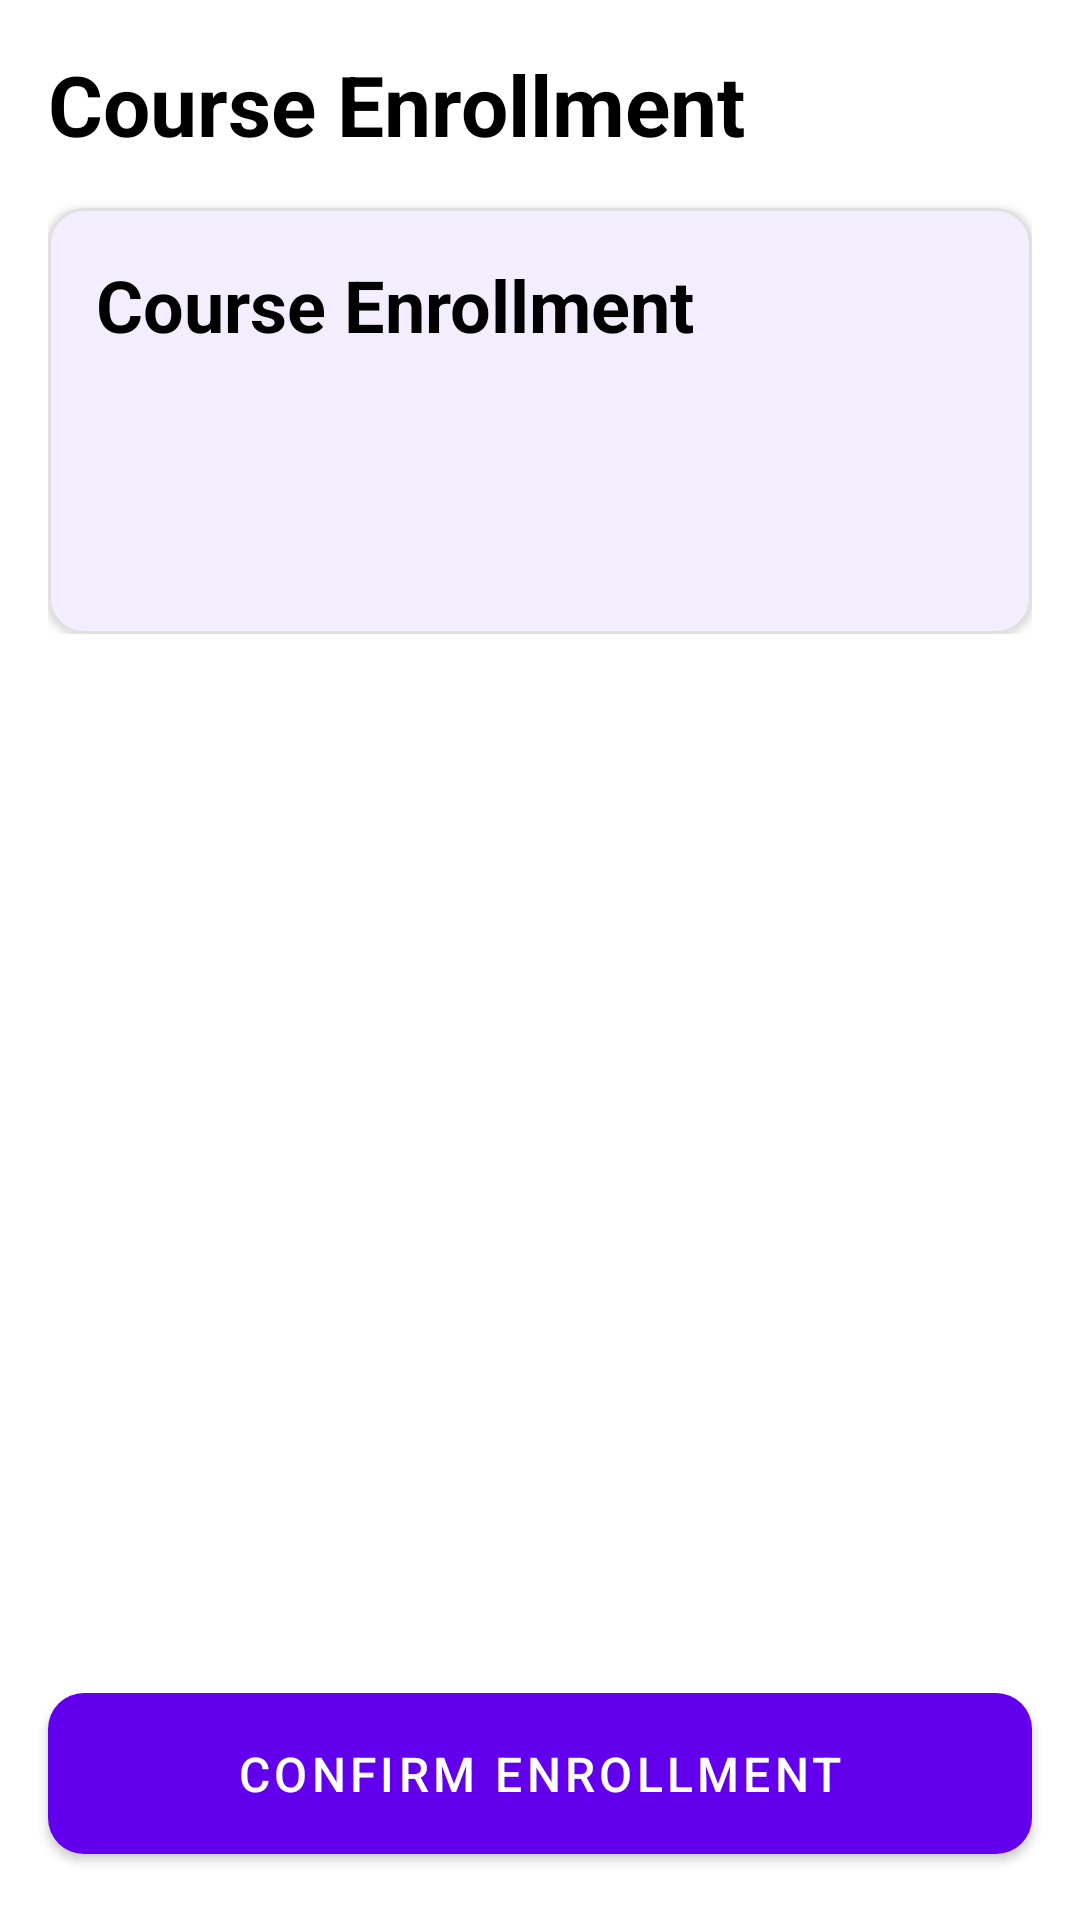

Here is an Android app screen rendered from its layout file. Give the layout XML and the strings, colors and styles it references.
<!-- AndroidManifest.xml: application theme Theme.Wmpenrollapp -->
<!-- res/layout/activity_enrollment.xml -->
<?xml version="1.0" encoding="utf-8"?>
<androidx.coordinatorlayout.widget.CoordinatorLayout 
    xmlns:android="http://schemas.android.com/apk/res/android"
    xmlns:app="http://schemas.android.com/apk/res-auto"
    android:layout_width="match_parent"
    android:layout_height="match_parent">

    <com.google.android.material.appbar.AppBarLayout
        android:layout_width="match_parent"
        android:layout_height="wrap_content"
        android:background="@color/background">

        <com.google.android.material.appbar.CollapsingToolbarLayout
            android:layout_width="match_parent"
            android:layout_height="wrap_content"
            android:padding="16dp"
            app:layout_scrollFlags="scroll|exitUntilCollapsed">

            <LinearLayout
                android:layout_width="match_parent"
                android:layout_height="wrap_content"
                android:orientation="vertical">

                <TextView
                    android:id="@+id/titleText"
                    android:layout_width="wrap_content"
                    android:layout_height="wrap_content"
                    android:text="Course Enrollment"
                    android:textSize="28sp"
                    android:textStyle="bold"
                    android:textColor="@color/text_primary"
                    android:layout_marginBottom="8dp"/>

                <com.google.android.material.card.MaterialCardView
                    android:layout_width="match_parent"
                    android:layout_height="wrap_content"
                    android:layout_marginTop="8dp"
                    app:cardCornerRadius="12dp"
                    app:cardElevation="2dp"
                    app:strokeWidth="1dp"
                    app:strokeColor="#E0E0E0">

                    <LinearLayout
                        android:layout_width="match_parent"
                        android:layout_height="wrap_content"
                        android:orientation="vertical"
                        android:padding="16dp">

                        <TextView
                            android:id="@+id/headerText"
                            android:layout_width="wrap_content"
                            android:layout_height="wrap_content"
                            android:text="Course Enrollment"
                            android:textColor="@color/text_primary"
                            android:textSize="24sp"
                            android:textStyle="bold"
                            android:layout_marginBottom="16dp"/>

                        <TextView
                            android:id="@+id/creditsInfoText"
                            android:layout_width="match_parent"
                            android:layout_height="wrap_content"
                            android:background="@drawable/credits_info_background"
                            android:padding="12dp"
                            android:textColor="@color/text_primary"
                            android:textSize="16sp"
                            android:layout_marginBottom="16dp"/>

                    </LinearLayout>

                </com.google.android.material.card.MaterialCardView>
            </LinearLayout>

        </com.google.android.material.appbar.CollapsingToolbarLayout>
    </com.google.android.material.appbar.AppBarLayout>

    <androidx.core.widget.NestedScrollView
        android:layout_width="match_parent"
        android:layout_height="match_parent"
        app:layout_behavior="@string/appbar_scrolling_view_behavior">

        <LinearLayout
            android:layout_width="match_parent"
            android:layout_height="wrap_content"
            android:orientation="vertical"
            android:padding="8dp">

            <androidx.recyclerview.widget.RecyclerView
                android:id="@+id/subjectsRecyclerView"
                android:layout_width="match_parent"
                android:layout_height="match_parent"
                android:clipToPadding="false"/>

        </LinearLayout>

    </androidx.core.widget.NestedScrollView>

    <com.google.android.material.button.MaterialButton
        android:id="@+id/enrollButton"
        android:layout_width="match_parent"
        android:layout_height="wrap_content"
        android:layout_gravity="bottom"
        android:text="Confirm Enrollment"
        android:textSize="16sp"
        android:padding="16dp"
        android:layout_margin="16dp"
        app:cornerRadius="12dp"
        style="@style/Widget.MaterialComponents.Button"/>

</androidx.coordinatorlayout.widget.CoordinatorLayout>
<!-- resources referenced by this layout -->
<resources>
  <color name="background">@color/white</color>
  <color name="text_primary">@color/black</color>
  <style name="Theme.Wmpenrollapp" parent="Base.Theme.Wmpenrollapp" />
  <color name="white">#FFFFFFFF</color>
  <color name="black">#FF000000</color>
  <style name="Base.Theme.Wmpenrollapp" parent="Theme.Material3.DayNight.NoActionBar">
          
          <item name="colorPrimary">@color/primary</item>
          <item name="colorPrimaryVariant">@color/primary_dark</item>
          <item name="colorOnPrimary">@color/white</item>
          
          <item name="colorSecondary">@color/secondary</item>
          <item name="colorOnSecondary">@color/white</item>
          
          <item name="android:statusBarColor">?attr/colorPrimaryVariant</item>
          
          <item name="android:textColorPrimary">@color/text_primary</item>
          <item name="android:textColorSecondary">@color/text_secondary</item>
          
          <item name="android:windowBackground">@color/background</item>
          <item name="colorSurface">@color/surface</item>
          
          <item name="colorError">@color/error</item>
          
          <item name="android:windowActivityTransitions">true</item>
      </style>
  <color name="primary">@color/purple_500</color>
  <color name="primary_dark">@color/purple_700</color>
  <color name="secondary">@color/teal_200</color>
  <color name="text_secondary">#757575</color>
  <color name="surface">@color/white</color>
  <color name="error">#B00020</color>
  <color name="purple_500">#FF6200EE</color>
  <color name="purple_700">#FF3700B3</color>
  <color name="teal_200">#FF03DAC5</color>
</resources>
